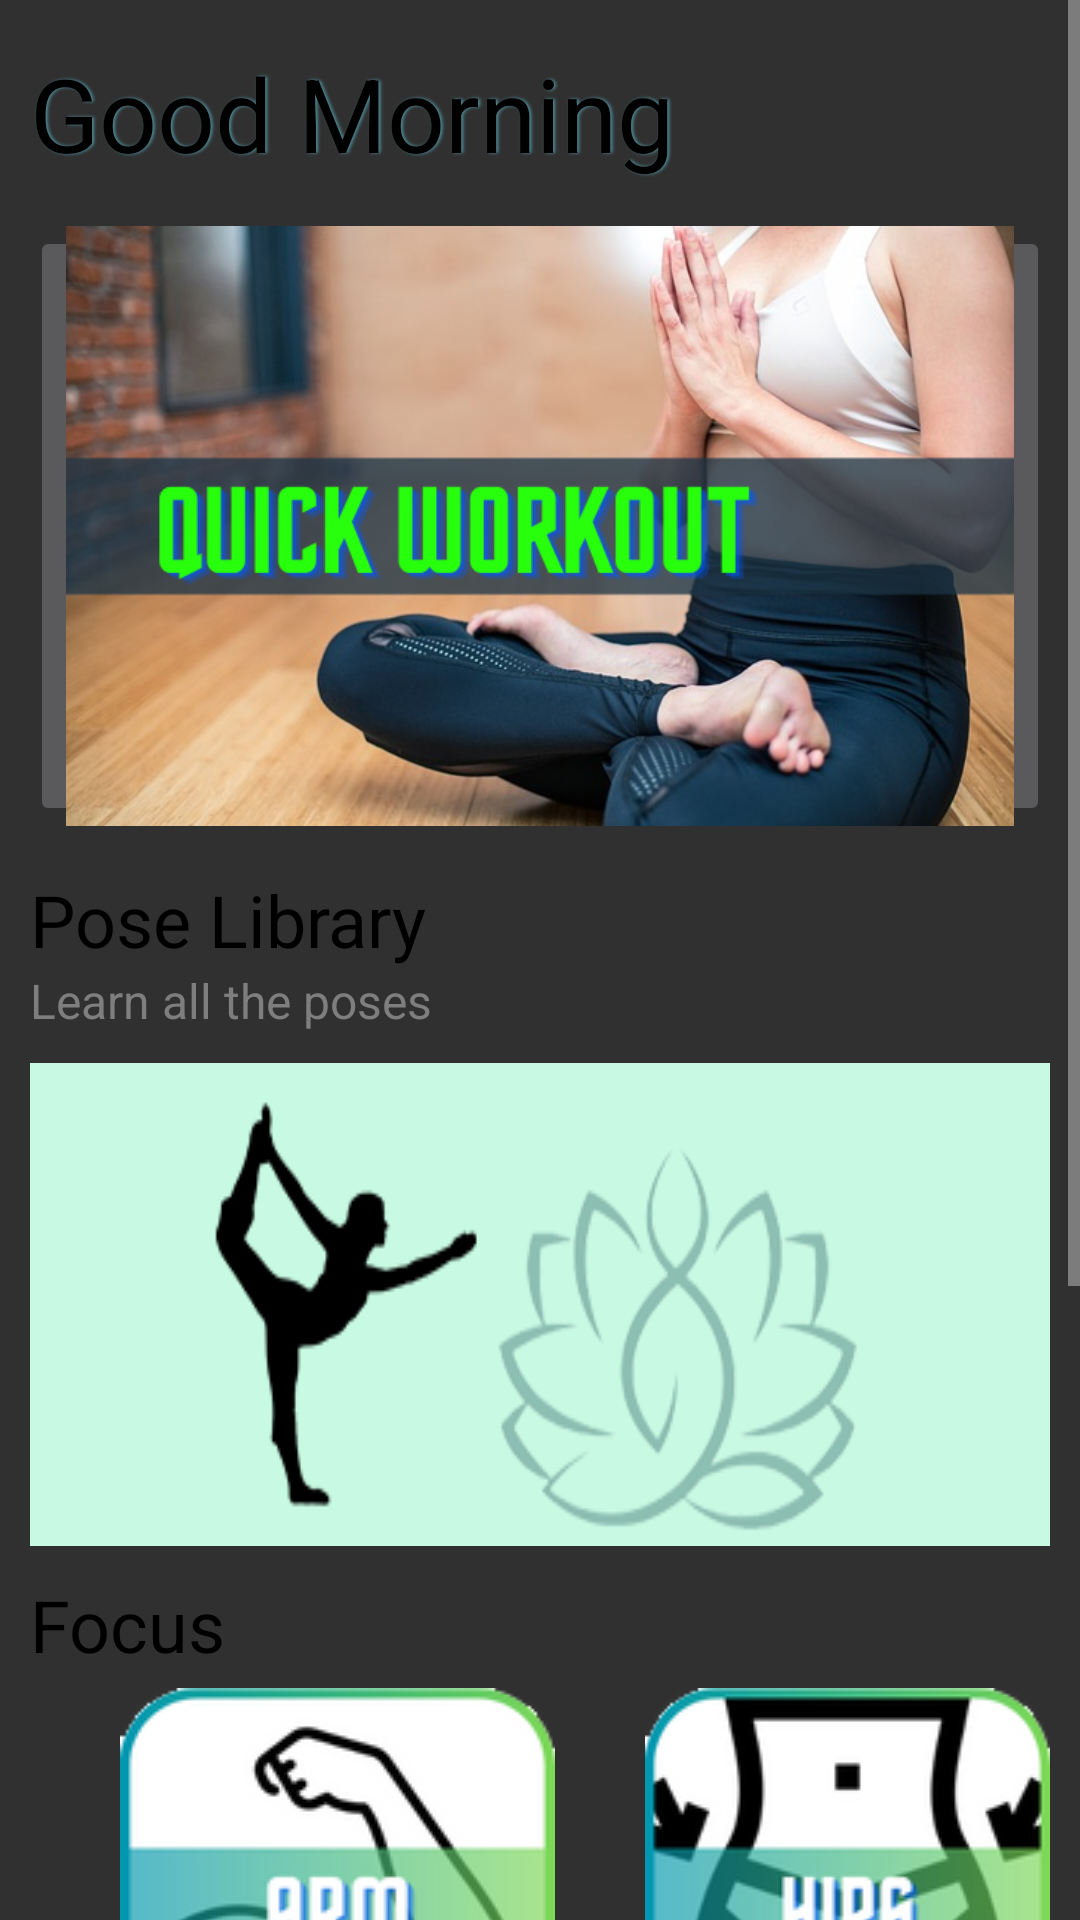

Android layout source for this screen:
<!-- AndroidManifest.xml: application theme Theme.Yoga_App -->
<!-- res/layout/fragment_home.xml -->
<?xml version="1.0" encoding="utf-8"?>
<ScrollView xmlns:android="http://schemas.android.com/apk/res/android"
    xmlns:app="http://schemas.android.com/apk/res-auto"
    xmlns:tools="http://schemas.android.com/tools"
    android:layout_width="match_parent"
    android:layout_height="wrap_content"
    android:fillViewport="true"
    tools:ignore="SpeakableTextPresentCheck"
    tools:layout_editor_absoluteX="1dp"
    tools:layout_editor_absoluteY="1dp">

    <LinearLayout
        android:layout_width="match_parent"
        android:layout_height="wrap_content"
        android:orientation="vertical"
        android:paddingStart="10dp"
        android:paddingEnd="10dp"
        tools:context=".Home">

        <TextView
            android:id="@+id/txtTitle"
            android:layout_width="match_parent"
            android:layout_height="wrap_content"
            android:layout_marginTop="15dp"
            android:shadowColor="@color/green_one"
            android:shadowDx="2"
            android:shadowDy="0"
            android:shadowRadius="2"
            android:text="@string/txtTitle"
            android:textColor="@color/black"
            android:textSize="34sp" />

        <ImageButton
            android:id="@+id/imgBanner"
            android:layout_width="match_parent"
            android:layout_height="200dp"
            android:layout_marginTop="15dp"
            android:scaleType="centerCrop"
            android:src="@drawable/quick_workout" />

        <TextView
            android:id="@+id/txtPose"
            android:layout_width="match_parent"
            android:layout_height="wrap_content"
            android:layout_marginTop="15dp"
            android:text="@string/txtPoseL"
            android:textColor="@color/black"
            android:textSize="24sp" />

        <TextView
            android:layout_width="match_parent"
            android:layout_height="wrap_content"
            android:text="Learn all the poses"
            android:textColor="@color/gray"
            android:textSize="16sp" />

        <ImageButton
            android:id="@+id/btnPoseLibrary"
            android:layout_width="match_parent"
            android:layout_height="161dp"
            android:layout_marginTop="10dp"
            android:scaleType="fitXY"
            android:background="@android:color/darker_gray"
            android:src="@drawable/all_poses" />

        <TextView
            android:id="@+id/txtFocus"
            android:layout_width="match_parent"
            android:layout_height="wrap_content"
            android:layout_marginTop="10dp"
            android:text="@string/txtFocus"
            android:textColor="@color/black"
            android:textSize="24sp" />

        <LinearLayout
            android:layout_width="match_parent"
            android:layout_height="wrap_content"
            android:layout_marginTop="5dp"
            android:layout_gravity="center"
            android:orientation="horizontal">

            <ImageButton
                android:id="@+id/focusOne"
                android:layout_width="wrap_content"
                android:layout_height="wrap_content"
                android:layout_marginStart="30dp"
                android:scaleType="fitXY"
                android:background="@android:color/transparent"
                android:src="@drawable/img_arm" />

            <ImageButton
                android:id="@+id/focusTwo"
                android:layout_width="wrap_content"
                android:layout_height="wrap_content"
                android:layout_marginStart="30dp"
                android:scaleType="fitXY"
                android:background="@android:color/transparent"
                android:src="@drawable/img_hips"/>

        </LinearLayout>

        <LinearLayout
            android:layout_width="match_parent"
            android:layout_height="wrap_content"
            android:layout_marginTop="5dp"
            android:orientation="horizontal">

            <ImageButton
                android:id="@+id/focusThree"
                android:layout_width="wrap_content"
                android:layout_height="wrap_content"
                android:layout_marginStart="30dp"
                android:scaleType="fitXY"
                android:background="@android:color/transparent"
                android:src="@drawable/img_chest"/>
            <ImageButton
                android:id="@+id/focusFour"
                android:layout_width="wrap_content"
                android:layout_height="wrap_content"
                android:layout_marginStart="30dp"
                android:scaleType="fitXY"
                android:background="@android:color/transparent"
                android:src="@drawable/img_balance"/>
        </LinearLayout>

        <Button
            android:id="@+id/btnSugest"
            android:layout_width="match_parent"
            android:layout_height="match_parent"
            android:layout_marginTop="20dp"
            android:layout_marginBottom="20dp"
            android:background="@drawable/custom_button"
            android:text="@string/btnSuggest" />
    </LinearLayout>
</ScrollView>
<!-- resources referenced by this layout -->
<resources>
  <color name="black">#FF000000</color>
  <color name="gray">#7E7E7E</color>
  <color name="green_one">#4f8b97</color>
  <!-- drawable all_poses: png bitmap (drawable-v24, 18142 bytes) -->
  <!-- drawable img_arm: png bitmap (drawable-v24, 18591 bytes) -->
  <!-- drawable img_balance: png bitmap (drawable-v24, 23050 bytes) -->
  <!-- drawable img_chest: png bitmap (drawable-v24, 25312 bytes) -->
  <!-- drawable img_hips: png bitmap (drawable-v24, 22083 bytes) -->
  <!-- drawable quick_workout: png bitmap (drawable-v24, 328545 bytes) -->
  <string name="btnSuggest">Suggest a feature</string>
  <string name="txtFocus">Focus</string>
  <string name="txtPoseL">Pose Library</string>
  <string name="txtTitle">Good Morning</string>
  <style name="Theme.Yoga_App" parent="Theme.AppCompat.NoActionBar">
          <item name="colorPrimary">@color/teal_800</item>
          <item name="colorPrimaryVariant">@color/gray</item>
          <item name="colorOnPrimary">@color/black</item>
          
          <item name="colorSecondary">@color/teal_200</item>
          <item name="colorSecondaryVariant">@color/teal_700</item>
          <item name="colorOnSecondary">@color/black</item>
          <item name="android:statusBarColor">@color/purple_500</item>
      </style>
  <color name="teal_800">#004241</color>
  <color name="teal_200">#FF03DAC5</color>
  <color name="teal_700">#FF018786</color>
  <color name="purple_500">#FF6200EE</color>
</resources>
